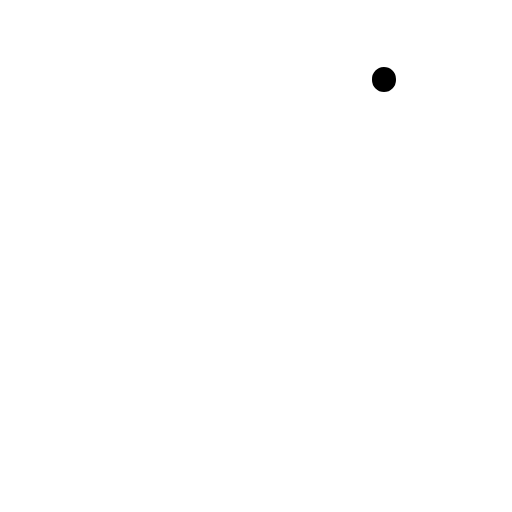
t = 0.00 s
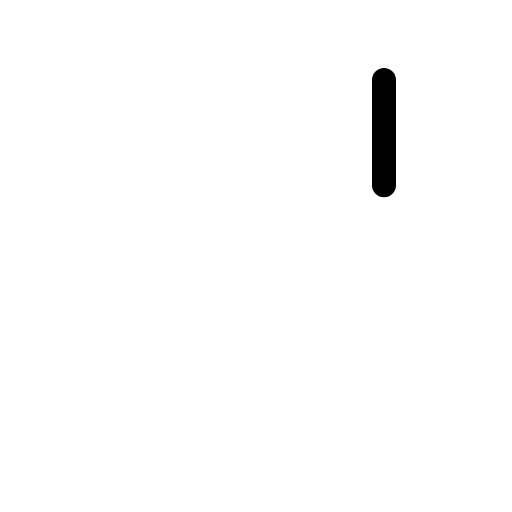
t = 0.30 s
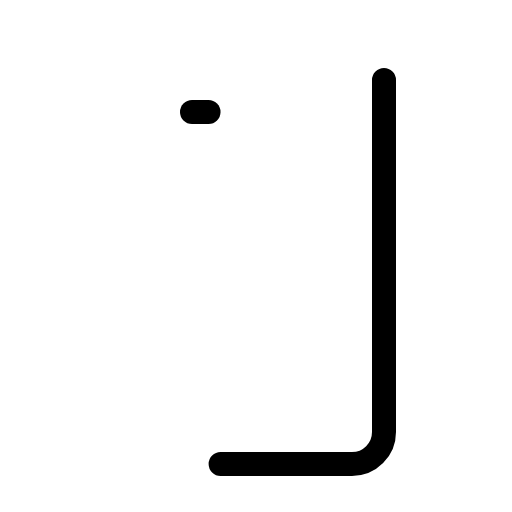
t = 0.68 s
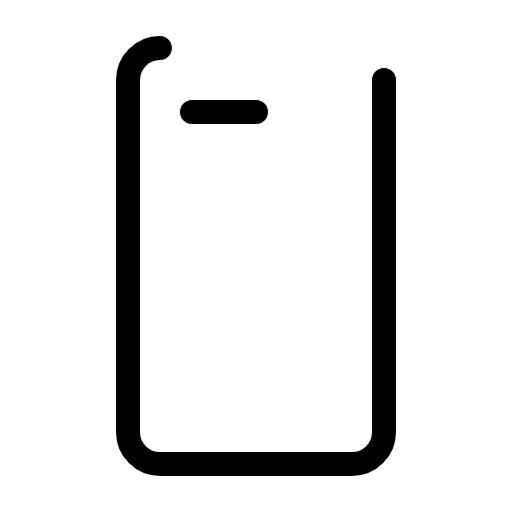
t = 1.05 s
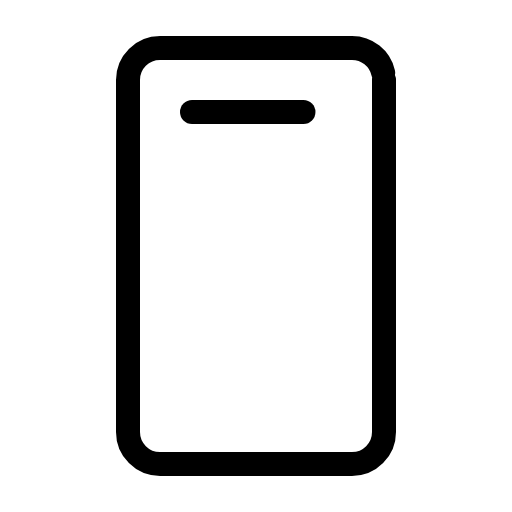
t = 1.43 s
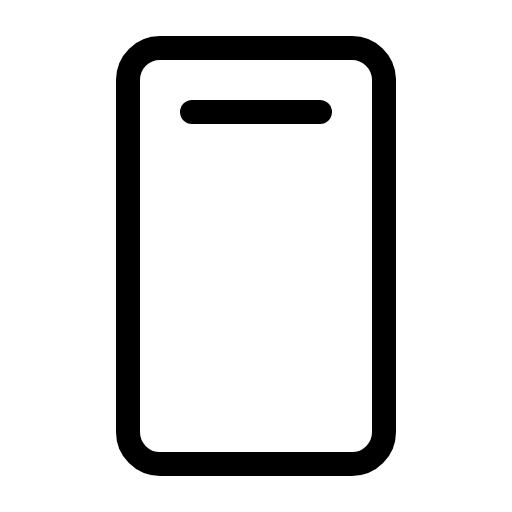
t = 1.80 s

The animated SVG that drew these frames (rendered in a browser with its animation timeline set to each time). Animation: 1 CSS @keyframes rule; one cycle of 1.80 s.

<svg xmlns="http://www.w3.org/2000/svg" viewBox="0 0 256 256">
  <style>
    .draw-line {
      stroke-dasharray: 1;
      stroke-dashoffset: 1;
      animation: phosphor-draw-in 1.5s ease-in-out forwards;
    }
    @keyframes phosphor-draw-in {
      to { stroke-dashoffset: 0; }
    }
  </style><rect width="256" height="256" fill="none"/><rect x="24" y="64" width="208" height="128" rx="16" transform="translate(256) rotate(90)" fill="none" stroke="currentColor" stroke-linecap="round" stroke-linejoin="round" stroke-width="12" class="draw-line" pathLength="1" style="animation-delay: 0s"/><line x1="96" y1="56" x2="160" y2="56" fill="none" stroke="currentColor" stroke-linecap="round" stroke-linejoin="round" stroke-width="12" class="draw-line" pathLength="1" style="animation-delay: 0.3s"/></svg>
